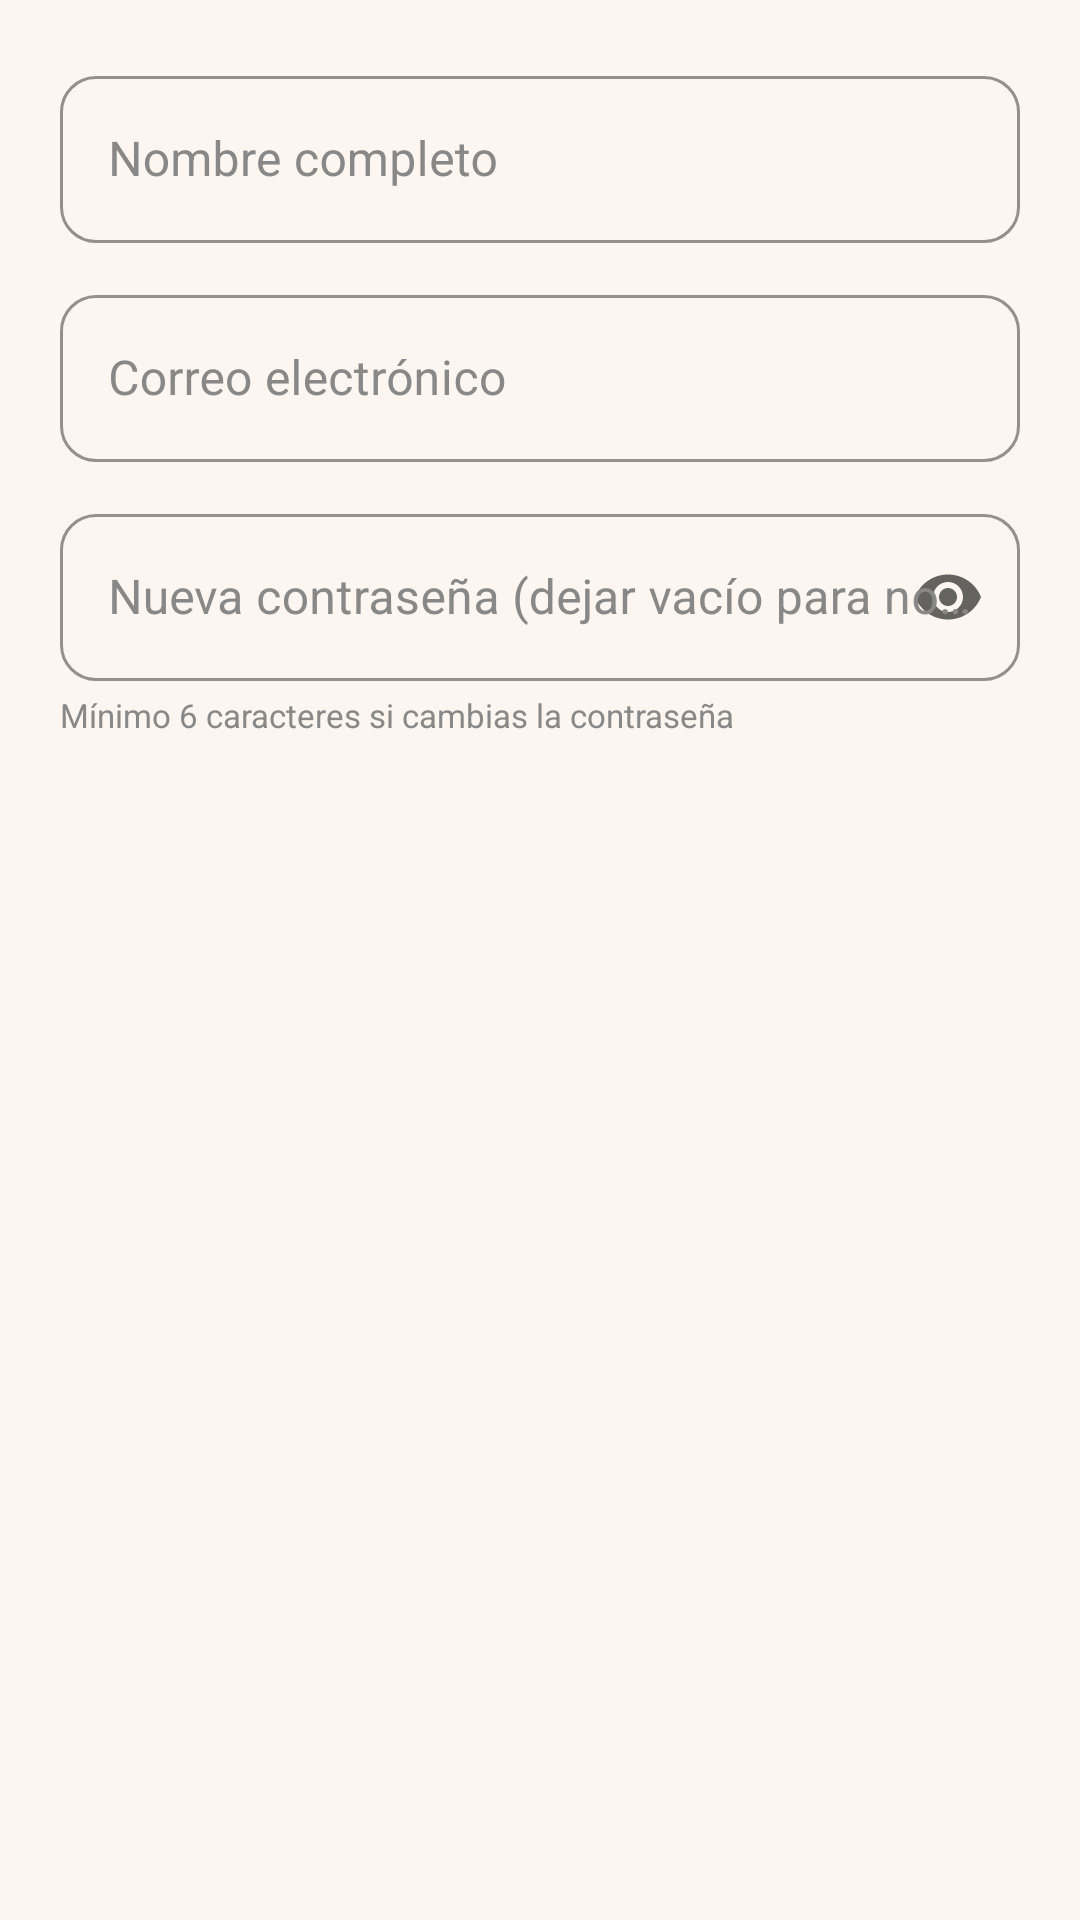

Produce the Android XML layout that renders to this screen, including the resource entries it uses.
<!-- AndroidManifest.xml: application theme Theme.LecturaViva -->
<!-- res/layout/dialog_edit_profile_full.xml -->
<?xml version="1.0" encoding="utf-8"?>
<LinearLayout xmlns:android="http://schemas.android.com/apk/res/android"
    android:layout_width="match_parent"
    android:layout_height="wrap_content"
    android:orientation="vertical"
    android:padding="20dp">

    <com.google.android.material.textfield.TextInputLayout
        android:layout_width="match_parent"
        android:layout_height="wrap_content"
        android:hint="Nombre completo"
        android:layout_marginBottom="12dp"
        style="@style/Widget.LecturaViva.TextInput">
        <com.google.android.material.textfield.TextInputEditText
            android:id="@+id/etName"
            android:layout_width="match_parent"
            android:layout_height="wrap_content"
            android:textColor="#222222"
            android:inputType="textPersonName"/>
    </com.google.android.material.textfield.TextInputLayout>

    <com.google.android.material.textfield.TextInputLayout
        android:layout_width="match_parent"
        android:layout_height="wrap_content"
        android:hint="Correo electrónico"
        android:layout_marginBottom="12dp"
        style="@style/Widget.LecturaViva.TextInput">
        <com.google.android.material.textfield.TextInputEditText
            android:id="@+id/etEmail"
            android:layout_width="match_parent"
            android:layout_height="wrap_content"
            android:textColor="#222222"
            android:inputType="textEmailAddress"/>
    </com.google.android.material.textfield.TextInputLayout>

    <com.google.android.material.textfield.TextInputLayout
        android:layout_width="match_parent"
        android:layout_height="wrap_content"
        android:hint="Nueva contraseña (dejar vacío para no cambiar)"
        app:endIconMode="password_toggle"
        android:layout_marginBottom="4dp"
        style="@style/Widget.LecturaViva.TextInput"
        xmlns:app="http://schemas.android.com/apk/res-auto">
        <com.google.android.material.textfield.TextInputEditText
            android:id="@+id/etNewPassword"
            android:layout_width="match_parent"
            android:layout_height="wrap_content"
            android:textColor="#222222"
            android:inputType="textPassword"/>
    </com.google.android.material.textfield.TextInputLayout>

    <TextView
        android:layout_width="match_parent"
        android:layout_height="wrap_content"
        android:text="Mínimo 6 caracteres si cambias la contraseña"
        android:textSize="11sp"
        android:textColor="#888888"/>
</LinearLayout>
<!-- resources referenced by this layout -->
<resources>
  <style name="Widget.LecturaViva.TextInput" parent="Widget.MaterialComponents.TextInputLayout.OutlinedBox">
          <item name="boxStrokeColor">@color/green_surface2</item>
          <item name="android:textColorHint">#888888</item>
          <item name="hintTextColor">@color/green_med</item>
          <item name="boxCornerRadiusTopStart">12dp</item>
          <item name="boxCornerRadiusTopEnd">12dp</item>
          <item name="boxCornerRadiusBottomStart">12dp</item>
          <item name="boxCornerRadiusBottomEnd">12dp</item>
          <item name="hintTextColor">@color/green_med</item>
      </style>
  <style name="Theme.LecturaViva" parent="Theme.MaterialComponents.DayNight.NoActionBar">
          <item name="colorPrimary">@color/green_med</item>
          <item name="colorPrimaryVariant">@color/green_dark</item>
          <item name="colorSecondary">@color/pink_dark</item>
          <item name="colorSecondaryVariant">@color/pink_med</item>
          <item name="android:colorBackground">@color/background</item>
          <item name="colorSurface">@color/surface_white</item>
          <item name="colorOnPrimary">@color/surface_white</item>
          <item name="colorOnSecondary">@color/surface_white</item>
          <item name="colorError">@color/error_text</item>
          <item name="android:fontFamily">sans-serif</item>
          <item name="android:statusBarColor">@color/green_dark</item>
          <item name="textInputStyle">@style/Widget.LecturaViva.TextInput</item>
          <item name="bottomNavigationStyle">@style/Widget.LecturaViva.BottomNav</item>
          <item name="android:editTextColor">#222222</item>
          <item name="editTextColor">#222222</item>
      </style>
  <color name="green_surface2">#D4EDCC</color>
  <color name="green_med">#3B6D11</color>
  <color name="green_dark">#27500A</color>
  <color name="pink_dark">#B5547A</color>
  <color name="pink_med">#E8A5C0</color>
  <color name="background">#FDF6F0</color>
  <color name="surface_white">#FFFFFF</color>
  <color name="error_text">#A32D2D</color>
  <style name="Widget.LecturaViva.BottomNav" parent="Widget.MaterialComponents.BottomNavigationView">
          <item name="backgroundTint">@color/surface_white</item>
          <item name="itemIconTint">@color/selector_bottom_nav</item>
          <item name="itemTextColor">@color/selector_bottom_nav</item>
          <item name="labelVisibilityMode">labeled</item>
          <item name="elevation">8dp</item>
      </style>
</resources>
